Run: headless pygame with SDL's dummy video driver; simulated clock (each Clock.tick advances the game by its frame time, no real sleeping); random seed 0; keys injected as events and as key.get_pressed() state; no mouse input.
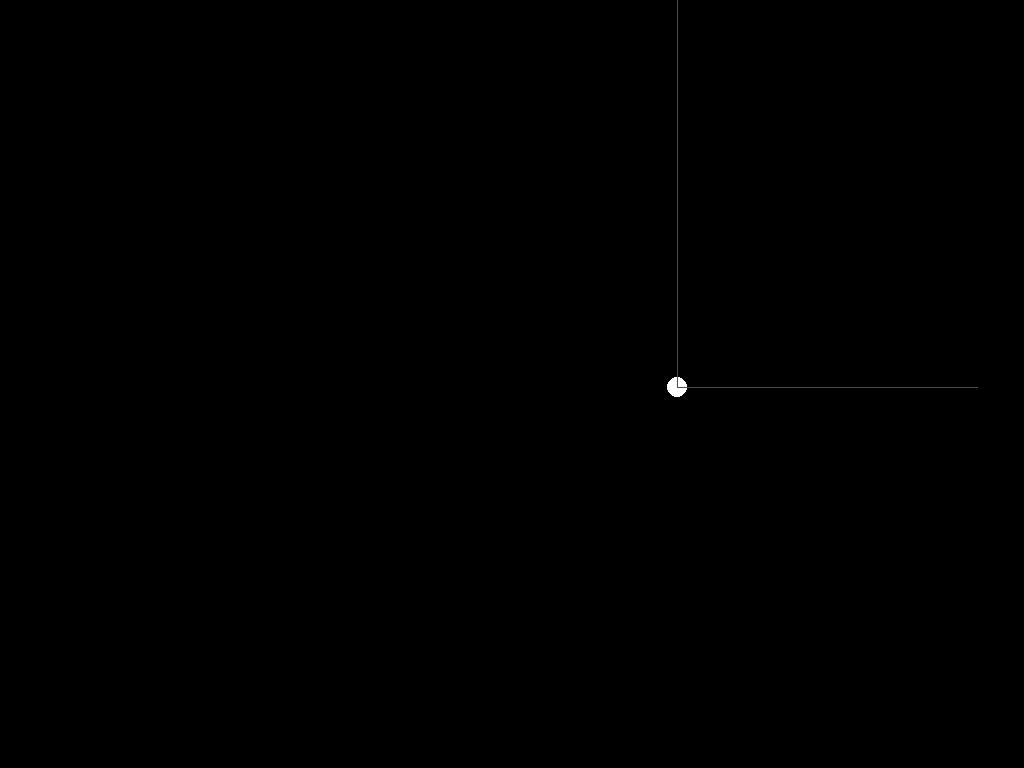
Frame 1 of 4 · flips 1–60 · no input
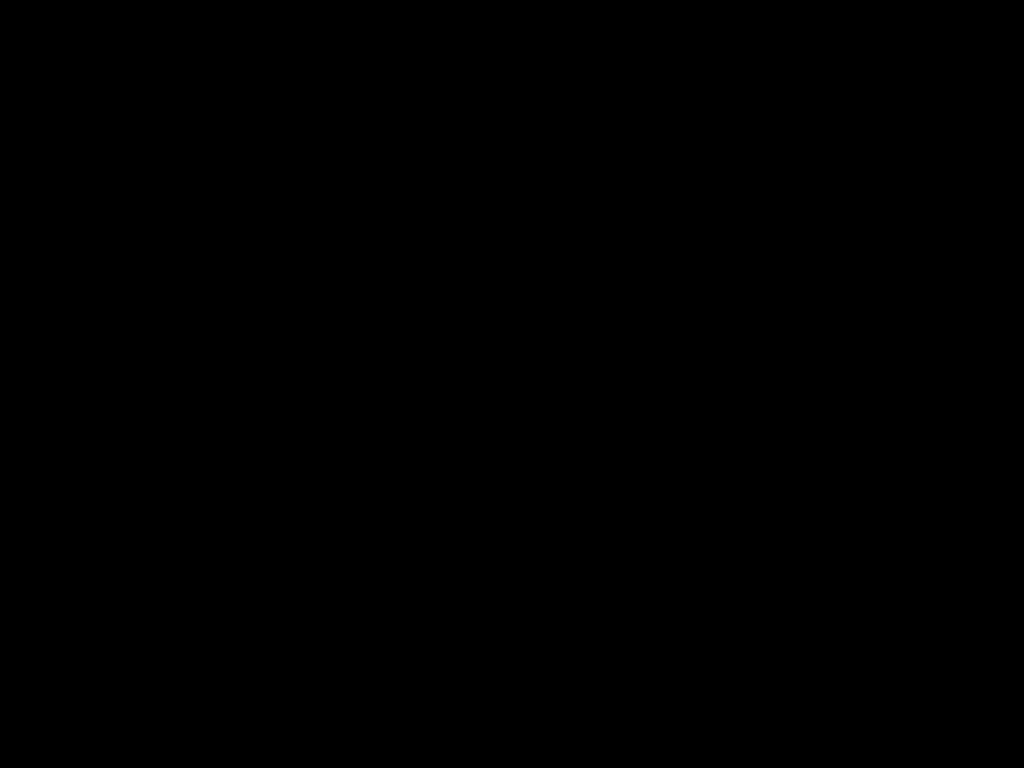
Frame 2 of 4 · flips 61–180 · tapped SPACE, RETURN · held RIGHT (→), D
Frame 3 of 4 · flips 181–300 · held DOWN (↓), S · screen unchanged from frame 2, image omitted
Frame 4 of 4 · flips 301–420 · held LEFT (←), A, UP (↑), W · screen unchanged from frame 3, image omitted

The pygame program that drew these frames:

import pygame as pg
pg.init()
width, height=1024,768
root=pg.display.set_mode((width,height))
clock=pg.time.Clock()
game=True
class obj():
 x=500
 y=500

class vec():
 arr=[]
 def __init__(self, dx,dy):
  self.dx=dx
  self.dy=dy
  vec.arr.append(self)

vec(300,0)
vec(0,100)
while game:
 for event in pg.event.get():
  if event.type==pg.QUIT or (event.type==pg.KEYDOWN and event.key==pg.K_ESCAPE):
   game=False
 root.fill((0,0,0))
 pg.draw.circle(root, (255,255,255), (obj.x, obj.y), 10)
 for i in vec.arr:
  pg.draw.line(root, (255,0,0), (obj.x, obj.y), (obj.x+i.dx, obj.y+i.dy))
 for i in vec.arr:
  obj.x+=i.dx/100
  obj.y+=i.dy/100
 vec.arr[1].dy-=10

 pg.display.update()
 clock.tick(60)
pg.quit()





 
